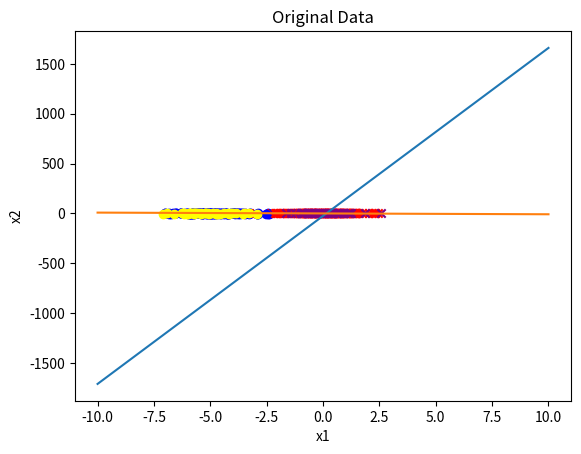

Here is the Python script that generated this plot:
import numpy as np
import random
import matplotlib.pyplot as plt
fig,ax=plt.subplots()
import time


class Perceptron(object):
    def __init__(self):
        self.study_step = 0.01  # 学习步长即学习率
        self.study_total = 200  # 学习次数即训练次数
        self.w_total = 1  # w更新次数

    # 对数据集进行训练
    def Pocket_train(self, T):
        w = np.zeros(T.shape[1])  # 初始化权重向量为0 [权重都从0开始]
        w_poc = w
        least_err_amount = T.shape[0]
        # 训练study_total次
        for study in range(self.study_total):
            # 训练
            for t in range(T.shape[0]):
                # 计算实际的y值，其期望值为T[0][2]
                X = np.insert(T[t][0:T.shape[1] - 1],0,1)  # X的值
                Y = T[t][T.shape[1] - 1]  # 期望值
                distin = Y * np.dot(X, w)
                # 判断X是否是误分类点
                if distin <= 0:
                    w = w + self.study_step * Y * X
                    count, choice = self.count_error(T, w)
                    if count < least_err_amount:
                        w_poc = w
                        least_err_amount = count
                        if choice >= 0:
                            x_choices = np.insert(T[choice][0:T.shape[1] - 1], 0, 1)
                            y_choices = T[choice][T.shape[1] - 1]
                            w = w + x_choices * y_choices
                        else:
                            w = w
            print(f'第{study+1}次训练： 错误点有{least_err_amount}个  w = {w}')

        return w_poc,least_err_amount

    def PLA_train(self, T):
        w = np.zeros(T.shape[1])  # 初始化权重向量为0 [权重都从0开始]
        # print(w)
        # b = 0  # 初始化阈值为0

        # 训练study_total次
        for study in range(self.study_total):
            w_before = w  # 训练前的w值
            # print('w_before:', w_before)
            # b_before = b  # 训练前的b值
            # 训练
            for t in range(T.shape[0]):
                # 计算实际的y值，其期望值为T[0][2]
                X = np.insert(T[t][0:T.shape[1] - 1],0,1)  # X的值
                # print('X:',X)
                Y = T[t][T.shape[1] - 1]  # 期望值
                # print('Y:',Y)
                distin = Y * np.dot(X, w)
                # 判断X是否是误分类点
                if distin <= 0:
                    w = w + self.study_step * Y * X

                    self.w_total = self.w_total + 1

            # 经过训练后w、b都不在变化，说明训练集中已没有误分类点，那么跳出循环
            if w_before is w :

                break
        return w

    # 得出w*x+b的值

    def count_error(self, T, w):
        errset = []
        count = 0
        for t in range(T.shape[0]):
            X = np.insert(T[t][0:T.shape[1] - 1], 0, 1)  # X的值
            Y = T[t][T.shape[1] - 1]  # 期望值
            distin = Y * np.dot(X, w)
            if distin <= 0:
                errset.append(t)
                count = count + 1
        if len(errset) > 0:
            rand_choice = random.choice(errset)
        else:
            rand_choice = -1
        return count, rand_choice



    # 由X去预测Y值
    def prediction(self, X, w):
        Y = np.dot(X, w)
        return np.where(Y >= 0, 1, -1)

    def creat_data(self,num):
        tot_num = num
        mean_1 = [-5, 0]
        mean_2 = [0, 5]
        matrix_1 = [[1, 0], [0, 1]]
        matrix_2 = [[1, 0], [0, 1]]
        train_data_1 = np.random.multivariate_normal(mean_1, matrix_1, int(tot_num * 0.8))
        train_data_2 = np.random.multivariate_normal(mean_2, matrix_2, int(tot_num * 0.8))
        test_data_1 = np.random.multivariate_normal(mean_1, matrix_1, int(tot_num * 0.2))
        test_data_2 = np.random.multivariate_normal(mean_2, matrix_2, int(tot_num * 0.2))

        data_train = np.vstack((np.hstack((train_data_2, -np.ones(len(train_data_2)).reshape(-1, 1))),
                                np.hstack((train_data_1, np.ones(len(train_data_1)).reshape(-1, 1)))))
        np.random.shuffle(data_train)
        data_test = np.vstack((np.hstack((test_data_2, -np.ones(len(test_data_2)).reshape(-1, 1))),
                               np.hstack((test_data_1, np.ones(len(test_data_1)).reshape(-1, 1)))))
        np.random.shuffle(data_test)

        return data_train, data_test


if __name__ == '__main__':
    per = Perceptron()
    data_train, data_test = per.creat_data(200)
    #Pocket
    t = time.time()
    w1,num1= per.Pocket_train(data_train)  # 经过训练得到w
    print(f'Pocket_coast:{time.time() - t:.4f}s')
    print(f'Pocket_训练集正确率： {1-(num1/data_train.shape[0])}')
    num1_test,t = per.count_error(data_test,w1)
    print(f'Pocket_测试集正确率： {1 - (num1_test / data_train.shape[0])}')

    #PLA
    t = time.time()
    w2= per.PLA_train(data_train)  # 经过训练得到w
    print(f'PLA_coast:{time.time() - t:.4f}s')
    Y = []
    Y_pre = []
    for x in range(data_train.shape[0]):
        x1 = np.insert(data_train[x][0:data_train.shape[1] - 1], 0, 1)  # X的值
        # print('X:',X)
        x2 = data_train[x][data_train.shape[1] - 1]  # 期望值
        Y.append(x2)  #
        x2_pre = per.prediction(x1, w2)  # 得到X的预测值
        Y_pre.append(x2_pre.tolist())  #
    num2 = 0
    for i in range(len(Y_pre)):

        if Y_pre[i] != Y[i]:
            num2 += 1

    print(f'PLA_训练集正确率： {1 - (num2 / len(Y_pre))}')
    Y = []
    Y_pre = []
    for x in range(data_test.shape[0]):
        x1 = np.insert(data_test[x][0:data_train.shape[1] - 1], 0, 1)  # X的值
        # print('X:',X)
        x2 = data_test[x][data_train.shape[1] - 1]  # 期望值
        Y.append(x2)  #
        x2_pre = per.prediction(x1, w2)  # 得到X的预测值
        Y_pre.append(x2_pre.tolist())  #
    num2 = 0
    for i in range(len(Y_pre)):

        if Y_pre[i] != Y[i]:
            num2 += 1

    print(f'PLA_测试集正确率： {1 - (num2 / len(Y_pre))}')

    for i in range(data_train.shape[0]):
        if data_train[i][2] > 0:
            ax.scatter(data_train[i][0], data_train[i][1], marker="o",color="blue")
        else:
            ax.scatter(data_train[i][0], data_train[i][1], marker="x",color="red")
    for i in range(data_test.shape[0]):
        if data_test[i][2] > 0:
            ax.scatter(data_test[i][0], data_test[i][1], marker="o",color="yellow")
        else:
            ax.scatter(data_test[i][0], data_test[i][1], marker="x",color="purple")
    ax.set_xlabel("x1")
    ax.set_ylabel("x2")
    ax.set_title("Original Data")
    x1 = np.linspace(-10, 10, 50)
    y1 = (w1[1] * x1 + w1[0])*((-1)/w1[2])
    # 方程y，2x+1
    plt.plot(x1, y1)
    y2 = (w2[1] * x1 + w2[0])*((-1)/w2[2])
    # 方程y，2x+1
    plt.plot(x1, y2)

    plt.show()